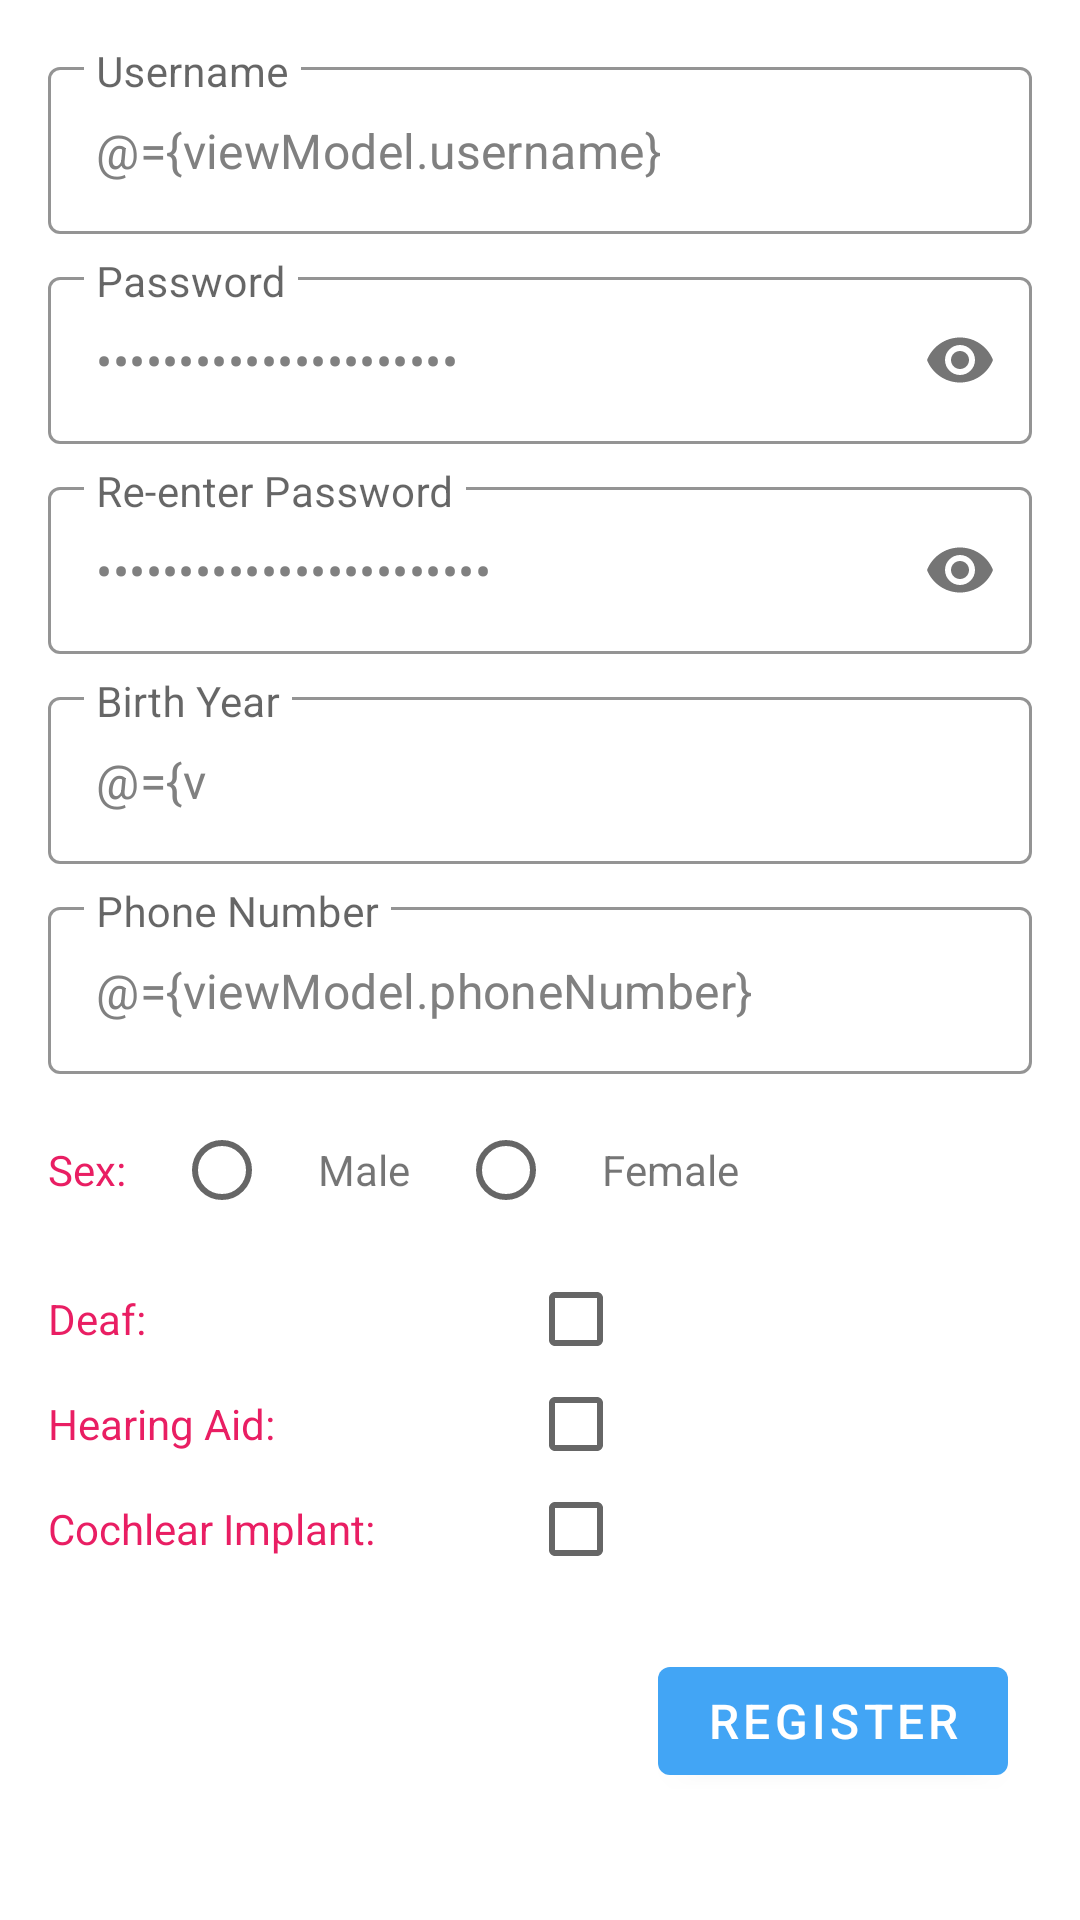

Produce the Android XML layout that renders to this screen, including the resource entries it uses.
<!-- AndroidManifest.xml: application theme AppTheme -->
<!-- res/layout/fragment_register.xml -->
<?xml version="1.0" encoding="utf-8"?>
<layout xmlns:android="http://schemas.android.com/apk/res/android"
    xmlns:tools="http://schemas.android.com/tools"
    xmlns:app="http://schemas.android.com/apk/res-auto">
    <data>
        <variable
            name="viewModel"
            type="io.github.phearing.phearing.ui.auth.RegisterViewModel" />
    </data>

    <ScrollView
        android:layout_width="match_parent"
        android:layout_height="match_parent">

        <LinearLayout
            android:layout_width="match_parent"
            android:layout_height="wrap_content"
            android:orientation="vertical"
            android:padding="16dp"
            tools:context=".ui.auth.RegisterFragment">

            <com.google.android.material.textfield.TextInputLayout
                android:id="@+id/auth_register_username_til"
                style="@style/Widget.PHearing.TextInputLayout"
                android:layout_width="match_parent"
                android:layout_height="wrap_content"
                android:hint="@string/username">

                <com.google.android.material.textfield.TextInputEditText
                    android:id="@+id/auth_register_username_et"
                    style="@style/Widget.PHearing.TextInputEditText"
                    android:layout_width="match_parent"
                    android:layout_height="wrap_content"
                    android:inputType="text"
                    android:text="@={viewModel.username}"/>
            </com.google.android.material.textfield.TextInputLayout>

            <com.google.android.material.textfield.TextInputLayout
                android:id="@+id/auth_register_password_til"
                style="@style/Widget.PHearing.TextInputLayout"
                android:layout_width="match_parent"
                android:layout_height="wrap_content"
                app:passwordToggleEnabled="true"
                android:hint="@string/password">

                <com.google.android.material.textfield.TextInputEditText
                    android:id="@+id/auth_register_password_et"
                    style="@style/Widget.PHearing.TextInputEditText"
                    android:layout_width="match_parent"
                    android:layout_height="wrap_content"
                    android:inputType="textPassword"
                    android:text="@={viewModel.password}"/>
            </com.google.android.material.textfield.TextInputLayout>

            <com.google.android.material.textfield.TextInputLayout
                android:id="@+id/auth_register_passwordRe_til"
                style="@style/Widget.PHearing.TextInputLayout"
                android:layout_width="match_parent"
                android:layout_height="wrap_content"
                app:passwordToggleEnabled="true"
                android:hint="@string/password_re_enter">

                <com.google.android.material.textfield.TextInputEditText
                    android:id="@+id/auth_register_password_re_et"
                    style="@style/Widget.PHearing.TextInputEditText"
                    android:layout_width="match_parent"
                    android:layout_height="wrap_content"
                    android:inputType="textPassword"
                    android:text="@={viewModel.passwordRe}"/>
            </com.google.android.material.textfield.TextInputLayout>

            <com.google.android.material.textfield.TextInputLayout
                android:id="@+id/auth_register_birth_til"
                style="@style/Widget.PHearing.TextInputLayout"
                android:layout_width="match_parent"
                android:layout_height="wrap_content"
                android:hint="@string/birth_year">

                <com.google.android.material.textfield.TextInputEditText
                    android:id="@+id/auth_register_birth_et"
                    style="@style/Widget.PHearing.TextInputEditText"
                    android:layout_width="match_parent"
                    android:layout_height="wrap_content"
                    android:inputType="number"
                    android:maxLength="4"
                    android:text="@={viewModel.birth}"/>
            </com.google.android.material.textfield.TextInputLayout>

            <com.google.android.material.textfield.TextInputLayout
                android:id="@+id/auth_register_phoneNumber_til"
                style="@style/Widget.PHearing.TextInputLayout"
                android:layout_width="match_parent"
                android:layout_height="wrap_content"
                android:hint="@string/phone_number">

                <com.google.android.material.textfield.TextInputEditText
                    android:id="@+id/auth_register_phoneNumber_et"
                    style="@style/Widget.PHearing.TextInputEditText"
                    android:layout_width="match_parent"
                    android:layout_height="wrap_content"
                    android:inputType="phone"
                    android:text="@={viewModel.phoneNumber}"/>
            </com.google.android.material.textfield.TextInputLayout>

            <RadioGroup
                android:id="@+id/auth_register_sex_rg"
                android:layout_width="match_parent"
                android:layout_height="wrap_content"
                android:orientation="horizontal"
                android:layout_marginBottom="8dp">

                <TextView
                    android:layout_width="wrap_content"
                    android:layout_height="match_parent"
                    android:gravity="center"
                    android:textColor="?attr/colorAccent"
                    android:text="@string/auth_sex"/>

                <RadioButton
                    android:id="@+id/auth_register_sex_male"
                    android:layout_width="wrap_content"
                    android:layout_height="wrap_content"
                    android:layout_marginStart="16dp"
                    android:checked="@={viewModel.sexMale}"/>

                <TextView
                    android:layout_width="wrap_content"
                    android:layout_height="match_parent"
                    android:gravity="center"
                    android:text="@string/auth_male"/>

                <RadioButton
                    android:id="@+id/auth_register_sex_female"
                    android:layout_width="wrap_content"
                    android:layout_height="wrap_content"
                    android:layout_marginStart="16dp"
                    android:checked="@={viewModel.sexFemale}"/>

                <TextView
                    android:layout_width="wrap_content"
                    android:layout_height="match_parent"
                    android:gravity="center"
                    android:text="@string/auth_female"/>
            </RadioGroup>

            <androidx.constraintlayout.widget.ConstraintLayout
                android:layout_width="match_parent"
                android:layout_height="wrap_content">

                <TextView
                    android:id="@+id/auth_register_deaf_tv"
                    android:layout_width="wrap_content"
                    android:layout_height="match_parent"
                    android:layout_marginTop="8dp"
                    android:gravity="center"
                    android:text="@string/auth_deaf"
                    android:textColor="?attr/colorAccent"
                    app:layout_constraintStart_toStartOf="parent"
                    app:layout_constraintTop_toTopOf="parent" />

                <androidx.appcompat.widget.AppCompatCheckBox
                    android:id="@+id/auth_register_deaf_cb"
                    android:layout_width="wrap_content"
                    android:layout_height="wrap_content"
                    android:layout_marginStart="160dp"
                    android:checked="@={viewModel.deaf}"
                    app:layout_constraintBottom_toBottomOf="@+id/auth_register_deaf_tv"
                    app:layout_constraintStart_toStartOf="parent"
                    app:layout_constraintTop_toTopOf="@+id/auth_register_deaf_tv" />

                <TextView
                    android:id="@+id/auth_register_hearingAid_tv"
                    android:layout_width="wrap_content"
                    android:layout_height="match_parent"
                    android:layout_marginTop="16dp"
                    android:gravity="center"
                    android:text="@string/auth_hearing_aid"
                    android:textColor="?attr/colorAccent"
                    app:layout_constraintStart_toStartOf="parent"
                    app:layout_constraintTop_toBottomOf="@+id/auth_register_deaf_tv" />

                <androidx.appcompat.widget.AppCompatCheckBox
                    android:id="@+id/auth_register_hearingAid_cb"
                    android:layout_width="wrap_content"
                    android:layout_height="wrap_content"
                    android:layout_marginStart="160dp"
                    android:checked="@={viewModel.hearingAid}"
                    app:layout_constraintBottom_toBottomOf="@+id/auth_register_hearingAid_tv"
                    app:layout_constraintStart_toStartOf="parent"
                    app:layout_constraintTop_toTopOf="@+id/auth_register_hearingAid_tv" />

                <TextView
                    android:id="@+id/auth_register_cochlearImplant_tv"
                    android:layout_width="wrap_content"
                    android:layout_height="match_parent"
                    android:layout_marginTop="16dp"
                    android:gravity="center"
                    android:text="@string/auth_cochlear_implant"
                    android:textColor="?attr/colorAccent"
                    app:layout_constraintStart_toStartOf="parent"
                    app:layout_constraintTop_toBottomOf="@+id/auth_register_hearingAid_tv" />

                <androidx.appcompat.widget.AppCompatCheckBox
                    android:id="@+id/auth_register_cochlearImplant_cb"
                    android:layout_width="wrap_content"
                    android:layout_height="wrap_content"
                    android:layout_marginStart="160dp"
                    android:checked="@={viewModel.cochlearImplant}"
                    app:layout_constraintBottom_toBottomOf="@+id/auth_register_cochlearImplant_tv"
                    app:layout_constraintStart_toStartOf="parent"
                    app:layout_constraintTop_toTopOf="@+id/auth_register_cochlearImplant_tv" />
            </androidx.constraintlayout.widget.ConstraintLayout>

            <com.google.android.material.button.MaterialButton
                android:id="@+id/auth_register_register_bt"
                style="@style/Widget.PHearing.Button"
                android:layout_width="wrap_content"
                android:layout_height="wrap_content"
                android:layout_marginTop="16dp"
                android:layout_marginEnd="8dp"
                app:backgroundTint="?attr/colorPrimary"
                android:text="@string/auth_register"
                android:layout_gravity="end"/>
        </LinearLayout>
    </ScrollView>
</layout>
<!-- resources referenced by this layout -->
<resources>
  <string name="auth_cochlear_implant">Cochlear Implant: </string>
  <string name="auth_deaf">Deaf: </string>
  <string name="auth_female">Female</string>
  <string name="auth_hearing_aid">Hearing Aid: </string>
  <string name="auth_male">Male</string>
  <string name="auth_register">Register</string>
  <string name="auth_sex">Sex: </string>
  <string name="birth_year">Birth Year</string>
  <string name="password">Password</string>
  <string name="password_re_enter">Re-enter Password</string>
  <string name="phone_number">Phone Number</string>
  <string name="username">Username</string>
  <style name="Widget.PHearing.Button" parent="Widget.MaterialComponents.Button">
          <item name="android:textAppearance">@style/TextAppearance.PHearing.Button</item>
      </style>
  <style name="Widget.PHearing.TextInputEditText" parent="Widget.MaterialComponents.TextInputEditText.OutlinedBox">
          <item name="android:textColor">@color/PHearing_text_grey</item>
      </style>
  <style name="Widget.PHearing.TextInputLayout" parent="Widget.MaterialComponents.TextInputLayout.OutlinedBox">
          <item name="hintTextAppearance">@style/TextAppearance.PHearing.TextInputLayout.HintText</item>
          <item name="boxStrokeColor">?attr/colorPrimary</item>
          <item name="android:paddingBottom">8dp</item>
      </style>
  <style name="AppTheme" parent="Theme.MaterialComponents.Light.NoActionBar">
          <item name="colorPrimary">@color/colorPrimary</item>
          <item name="colorPrimaryDark">@color/colorPrimaryDark</item>
          <item name="colorAccent">@color/colorAccent</item>
          <item name="android:textColorPrimary">@color/textColorPrimary</item>
      </style>
  <style name="TextAppearance.PHearing.Button" parent="TextAppearance.MaterialComponents.Button">
          <item name="android:textSize">16sp</item>
      </style>
  <color name="PHearing_text_grey">@android:color/tertiary_text_light</color>
  <style name="TextAppearance.PHearing.TextInputLayout.HintText" parent="TextAppearance.MaterialComponents.Subtitle2">
          <item name="android:textColor">?attr/colorPrimary</item>
      </style>
  <color name="colorPrimary">#42A5F5</color>
  <color name="colorPrimaryDark">#1E88E5</color>
  <color name="colorAccent">#E91E63</color>
  <color name="textColorPrimary">#FAFAFA</color>
</resources>
